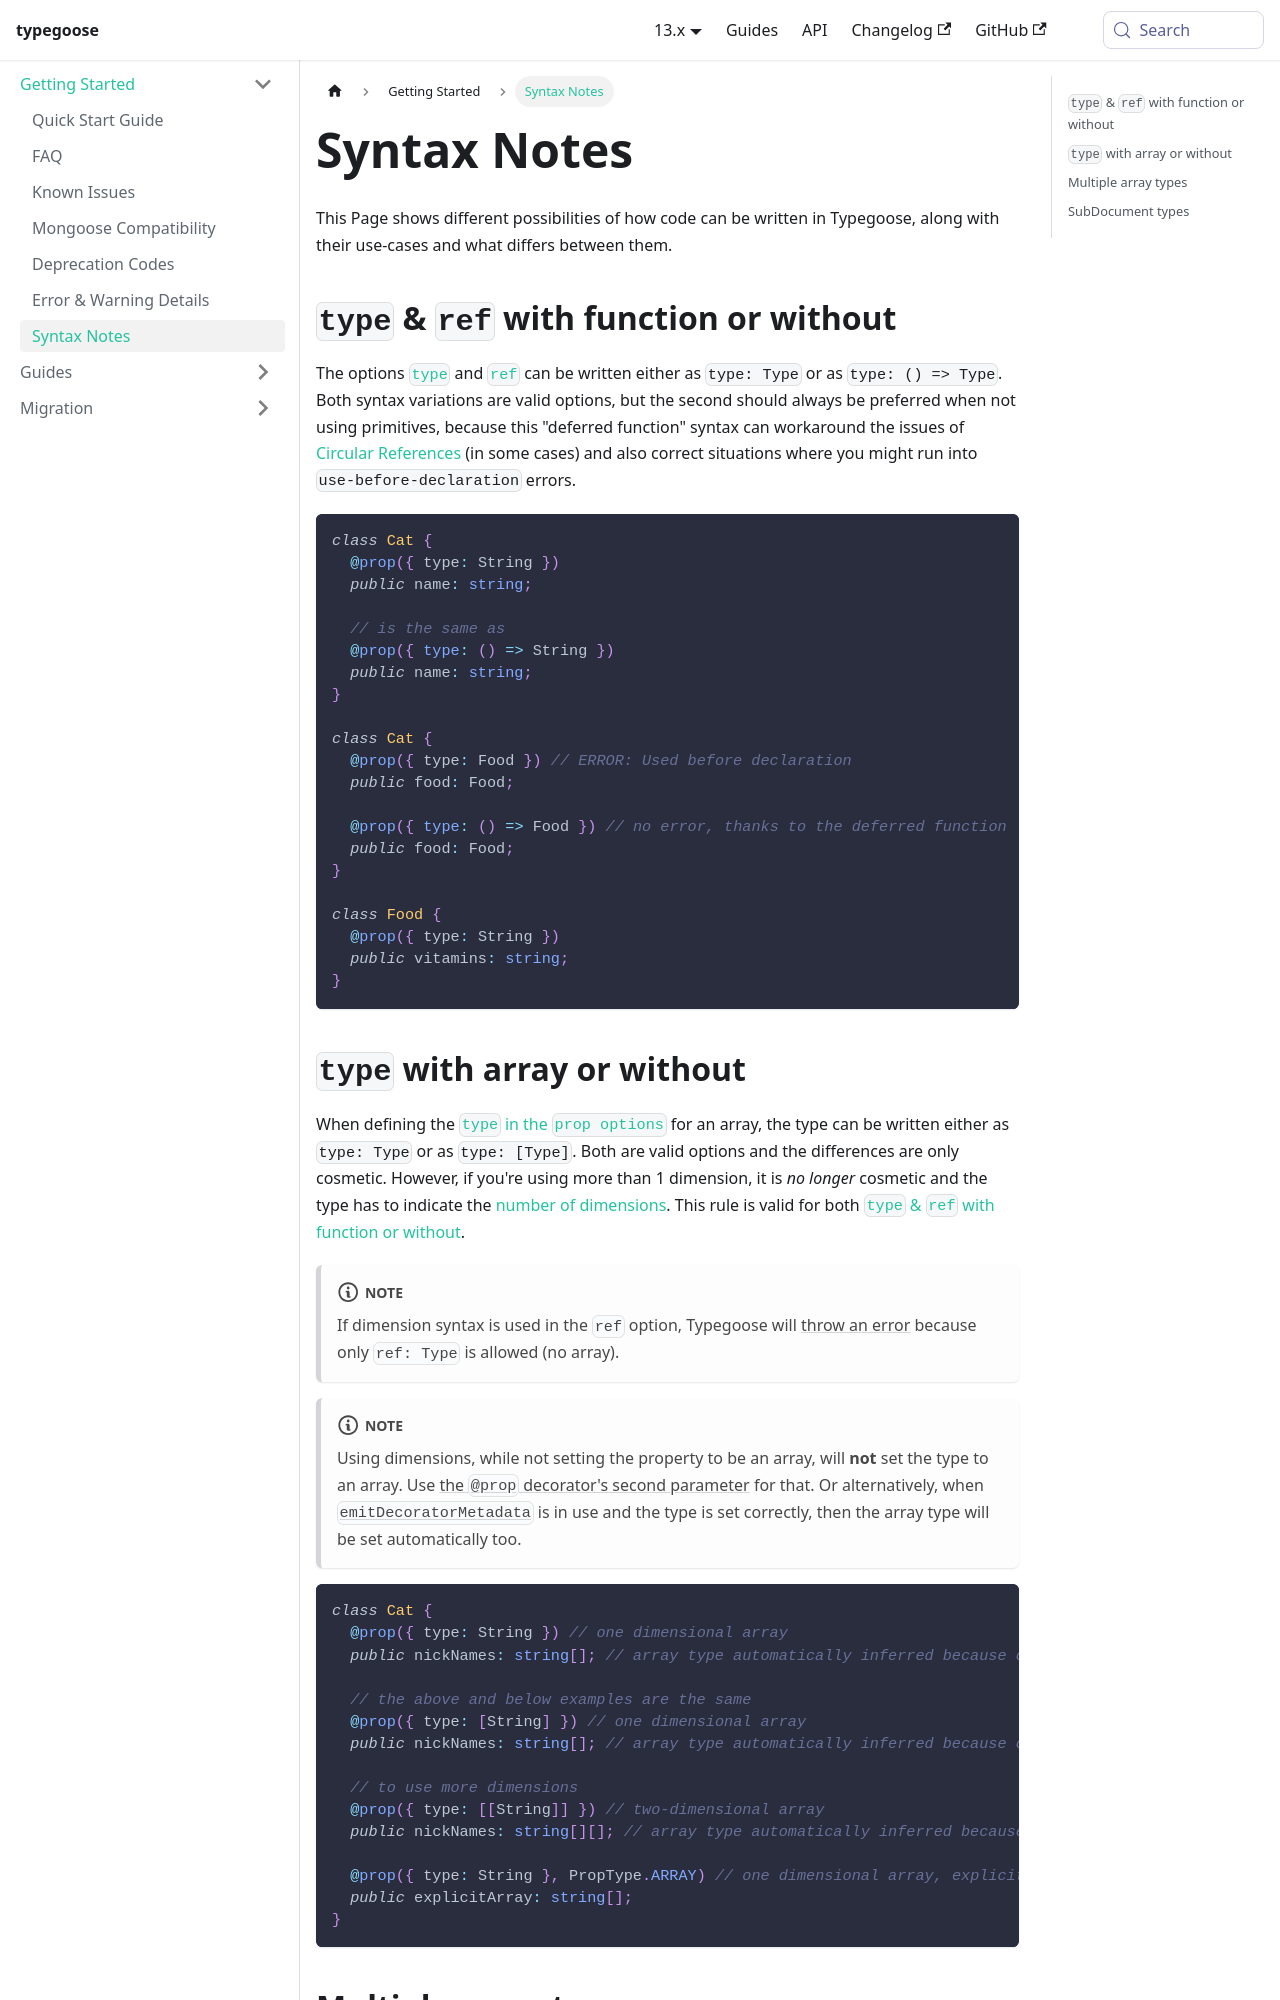

repository: typegoose/typegoose · page: docs/guides/syntax-notes/index.html · generator: docusaurus

---
id: syntax-notes
title: 'Syntax Notes'
---

This Page shows different possibilities of how code can be written in Typegoose, along with their use-cases and what differs between them.

## `type` & `ref` with function or without

The options [`type`](../api/decorators/prop.md#type) and [`ref`](../api/decorators/prop.md#ref) can be written either as `type: Type` or as `type: () => Type`. Both syntax variations are valid options, but the second should always be preferred when not using primitives, because this "deferred function" syntax can workaround the issues of [Circular References](./advanced/reference-other-classes.md#circular-dependencies) (in some cases) and also correct situations where you might run into `use-before-declaration` errors.

```ts
class Cat {
  @prop({ type: String })
  public name: string;

  // is the same as
  @prop({ type: () => String })
  public name: string;
}

class Cat {
  @prop({ type: Food }) // ERROR: Used before declaration
  public food: Food;

  @prop({ type: () => Food }) // no error, thanks to the deferred function
  public food: Food;
}

class Food {
  @prop({ type: String })
  public vitamins: string;
}
```
